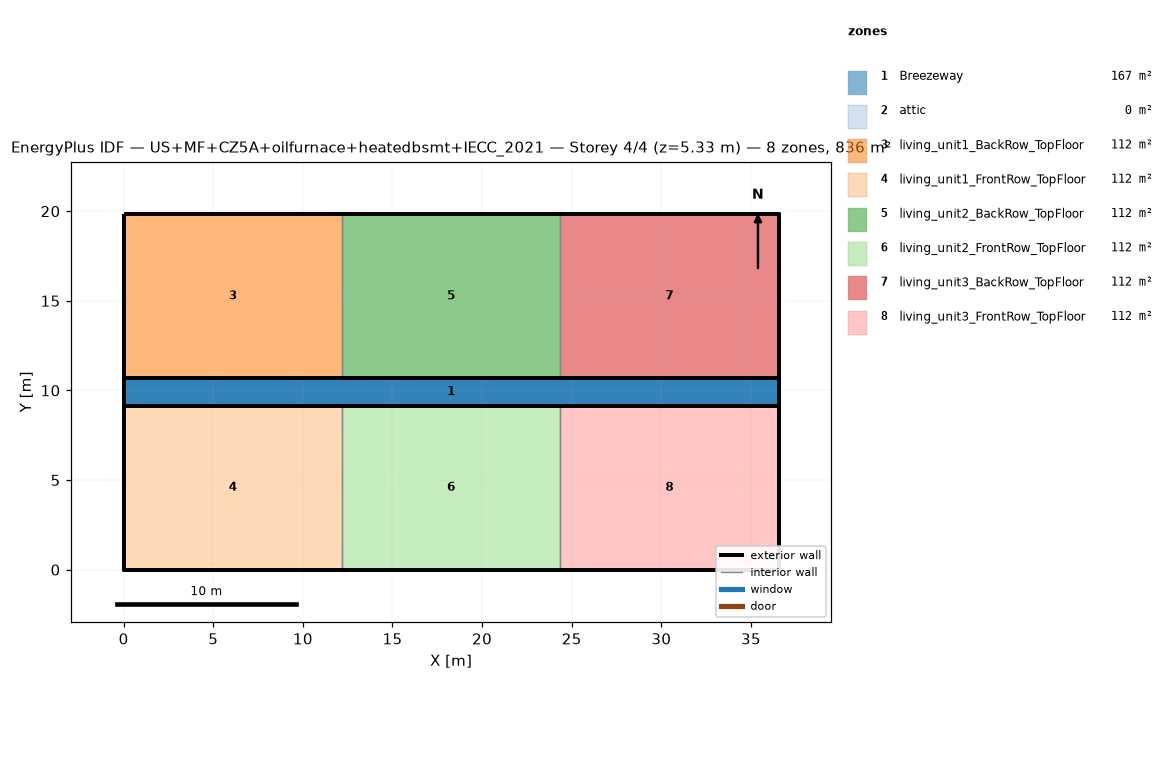
=== STOREY PLAN SPEC (per zone: floor XY polygon, exterior-wall plan segments, windows/doors) ===
zone 1: Breezeway  (167.0 m²)
  floor: (36.54, 9.16) (0.00, 9.16) (0.00, 10.68) (36.54, 10.68)
  floor: (36.54, 9.16) (0.00, 9.16) (0.00, 10.68) (36.54, 10.68)
  floor: (36.54, 9.16) (0.00, 9.16) (0.00, 10.68) (36.54, 10.68)
zone 2: attic  (0.0 m²)
  exterior wall: (36.54, 0.00) – (36.54, 19.84) – (36.54, 9.92)  [29.8 m]
  exterior wall: (0.00, 19.84) – (0.00, 0.00) – (0.00, 9.92)  [29.8 m]
zone 3: living_unit1_BackRow_TopFloor  (111.5 m²)
  floor: (12.18, 10.68) (0.00, 10.68) (0.00, 19.84) (12.18, 19.84)
  exterior wall: (12.18, 19.84) – (0.00, 19.84)  [12.2 m]
  exterior wall: (0.00, 19.84) – (0.00, 10.68)  [9.2 m]
  exterior wall: (0.00, 10.68) – (12.18, 10.68)  [12.2 m]
  interior walls: 1
zone 4: living_unit1_FrontRow_TopFloor  (111.5 m²)
  floor: (12.18, 0.00) (0.00, 0.00) (0.00, 9.16) (12.18, 9.16)
  exterior wall: (0.00, 0.00) – (12.18, 0.00)  [12.2 m]
  exterior wall: (0.00, 9.16) – (0.00, 0.00)  [9.2 m]
  exterior wall: (12.18, 9.16) – (0.00, 9.16)  [12.2 m]
  interior walls: 1
zone 5: living_unit2_BackRow_TopFloor  (111.5 m²)
  floor: (24.36, 10.68) (12.18, 10.68) (12.18, 19.84) (24.36, 19.84)
  exterior wall: (12.18, 10.68) – (24.36, 10.68)  [12.2 m]
  exterior wall: (24.36, 19.84) – (12.18, 19.84)  [12.2 m]
  interior walls: 2
zone 6: living_unit2_FrontRow_TopFloor  (111.5 m²)
  floor: (24.36, 0.00) (12.18, 0.00) (12.18, 9.16) (24.36, 9.16)
  exterior wall: (12.18, 0.00) – (24.36, 0.00)  [12.2 m]
  exterior wall: (24.36, 9.16) – (12.18, 9.16)  [12.2 m]
  interior walls: 2
zone 7: living_unit3_BackRow_TopFloor  (111.5 m²)
  floor: (36.54, 10.68) (24.36, 10.68) (24.36, 19.84) (36.54, 19.84)
  exterior wall: (36.54, 10.68) – (36.54, 19.84)  [9.2 m]
  exterior wall: (36.54, 19.84) – (24.36, 19.84)  [12.2 m]
  exterior wall: (24.36, 10.68) – (36.54, 10.68)  [12.2 m]
  interior walls: 1
zone 8: living_unit3_FrontRow_TopFloor  (111.5 m²)
  floor: (36.54, 0.00) (24.36, 0.00) (24.36, 9.16) (36.54, 9.16)
  exterior wall: (24.36, 0.00) – (36.54, 0.00)  [12.2 m]
  exterior wall: (36.54, 0.00) – (36.54, 9.16)  [9.2 m]
  exterior wall: (36.54, 9.16) – (24.36, 9.16)  [12.2 m]
  interior walls: 1

=== DERIVED (storey summary) ===
Building: US+MF+CZ5A+oilfurnace+heatedbsmt+IECC_2021
Storey: 4 of 4  (floor level z = 5.33 m)
Storey gross floor area: 836.2 m²
Zones on this storey: 8
  - Breezeway: floor 167.0 m²
  - attic: floor 0.0 m²; exterior wall 59.5 m (81.9 m²); WWR 0.0%
  - living_unit1_BackRow_TopFloor: floor 111.5 m²; exterior wall 33.5 m (86.9 m²); WWR 0.0%
  - living_unit1_FrontRow_TopFloor: floor 111.5 m²; exterior wall 33.5 m (86.9 m²); WWR 0.0%
  - living_unit2_BackRow_TopFloor: floor 111.5 m²; exterior wall 24.4 m (63.1 m²); WWR 0.0%
  - living_unit2_FrontRow_TopFloor: floor 111.5 m²; exterior wall 24.4 m (63.1 m²); WWR 0.0%
  - living_unit3_BackRow_TopFloor: floor 111.5 m²; exterior wall 33.5 m (86.9 m²); WWR 0.0%
  - living_unit3_FrontRow_TopFloor: floor 111.5 m²; exterior wall 33.5 m (86.9 m²); WWR 0.0%
Zone adjacency (shared interzone walls):
  - living_unit1_BackRow_TopFloor ↔ living_unit2_BackRow_TopFloor
  - living_unit1_FrontRow_TopFloor ↔ living_unit2_FrontRow_TopFloor
  - living_unit2_BackRow_TopFloor ↔ living_unit3_BackRow_TopFloor
  - living_unit2_FrontRow_TopFloor ↔ living_unit3_FrontRow_TopFloor